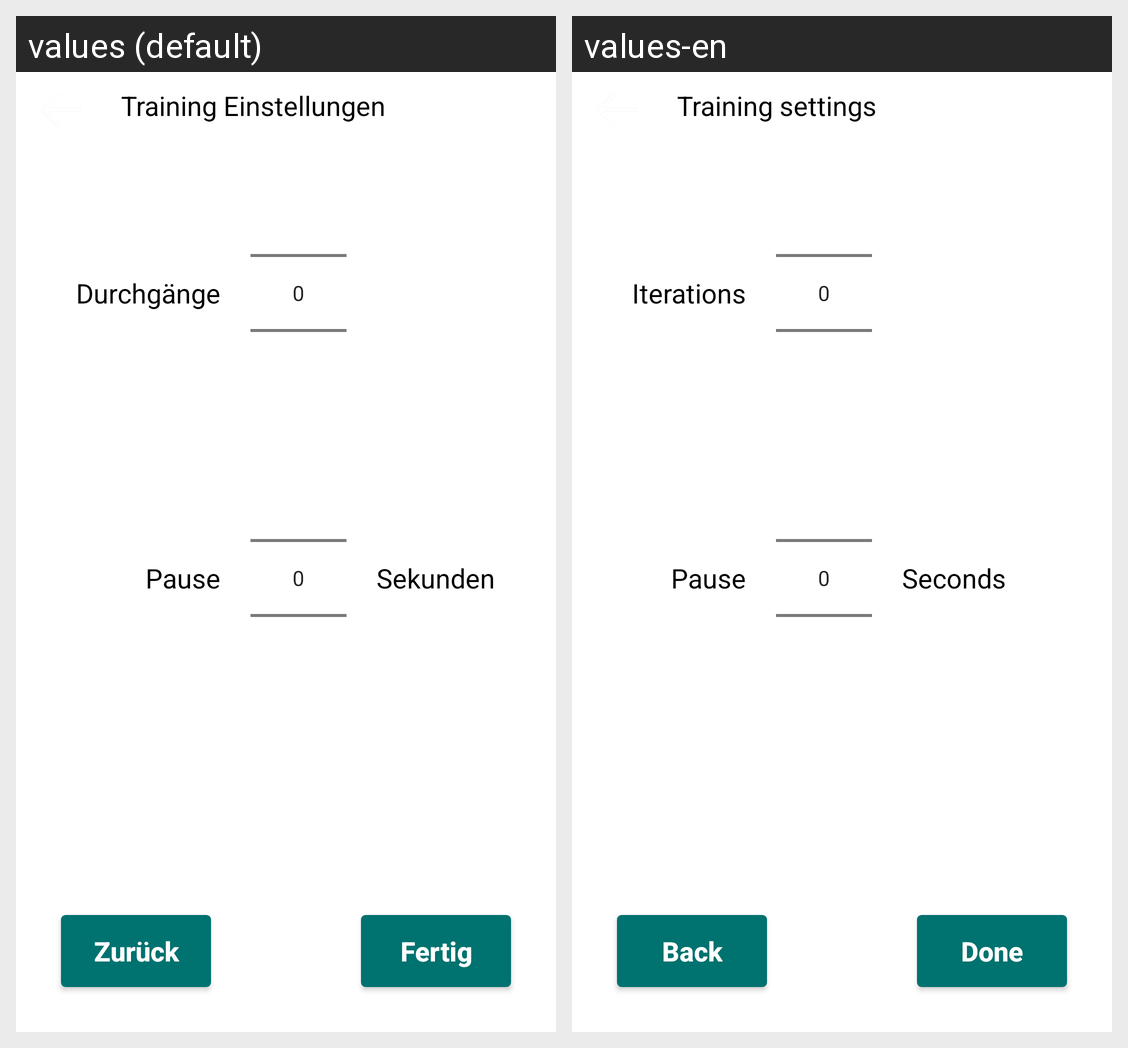

For this localized Android screen grid, give each drawn string resource with its value in every locale shown.
Android screen res/layout/activity_properties2.xml rendered under 2 locales, left to right: values (default), values-en. Device: Nexus 5 (rendered at 1080×1920; each locale shown at half size, 540×960, under a caption strip naming it); theme AppThemeNoActionBar.
Strings drawn on this screen, with the default value and each locale's value (text and hints the layout hard-codes, and strings that could not be matched under every locale, appear in the picture but are not listed):

training_properties
  values: Training Einstellungen
  values-en: Training settings

iterations
  values: Durchgänge
  values-en: Iterations

pause
  values: Pause
  values-en: Pause

seconds
  values: Sekunden
  values-en: Seconds

done
  values: Fertig
  values-en: Done

back
  values: Zurück
  values-en: Back
